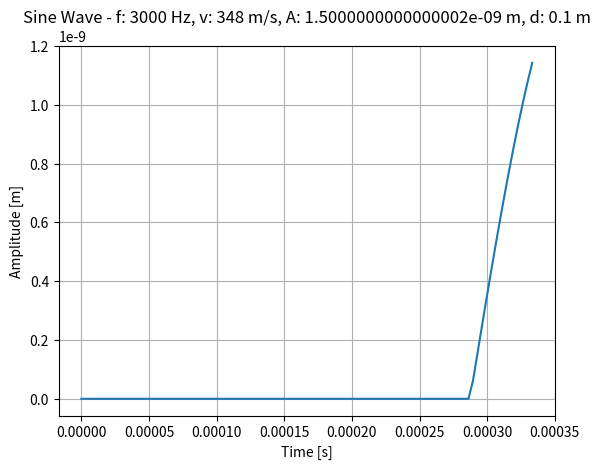

This figure's Python source:
import math
import matplotlib
import numpy

# import aliases
import matplotlib.pyplot as plt

def sine_wave_function(
        t,
        frequency,
        velocity,
        amplitude,
        x_displacement
    ):
    wavelength = velocity / frequency
    k = (2 * math.pi) / wavelength
    x_wavefront = velocity * t
    x_d = x_wavefront - x_displacement
    y = numpy.zeros_like(t)
    condition = x_wavefront >= x_displacement
    y[condition] = numpy.sin(k * x_d[condition]) * amplitude
    return y

def display_single_sine_wave(
        frequency,
        velocity,  
        amplitude,
        x_displacement
    ):
    ts = numpy.linspace(0.0, 1 / frequency, 100)
    ys = sine_wave_function(ts, frequency, velocity, amplitude, x_displacement)
    plt.plot(ts, ys)
    plt.title(
        f'Sine Wave - '
        f'f: {frequency} Hz, '
        f'v: {velocity} m/s, '
        f'A: {amplitude} m, '
        f'd: {x_displacement} m'
    )
    plt.xlabel("Time [s]")
    plt.ylabel("Amplitude [m]")
    plt.grid(True)
    plt.show()

if "__main__" == __name__:
    display_single_sine_wave(3000, 348, 1.5 * 10**(-9), 0.1)